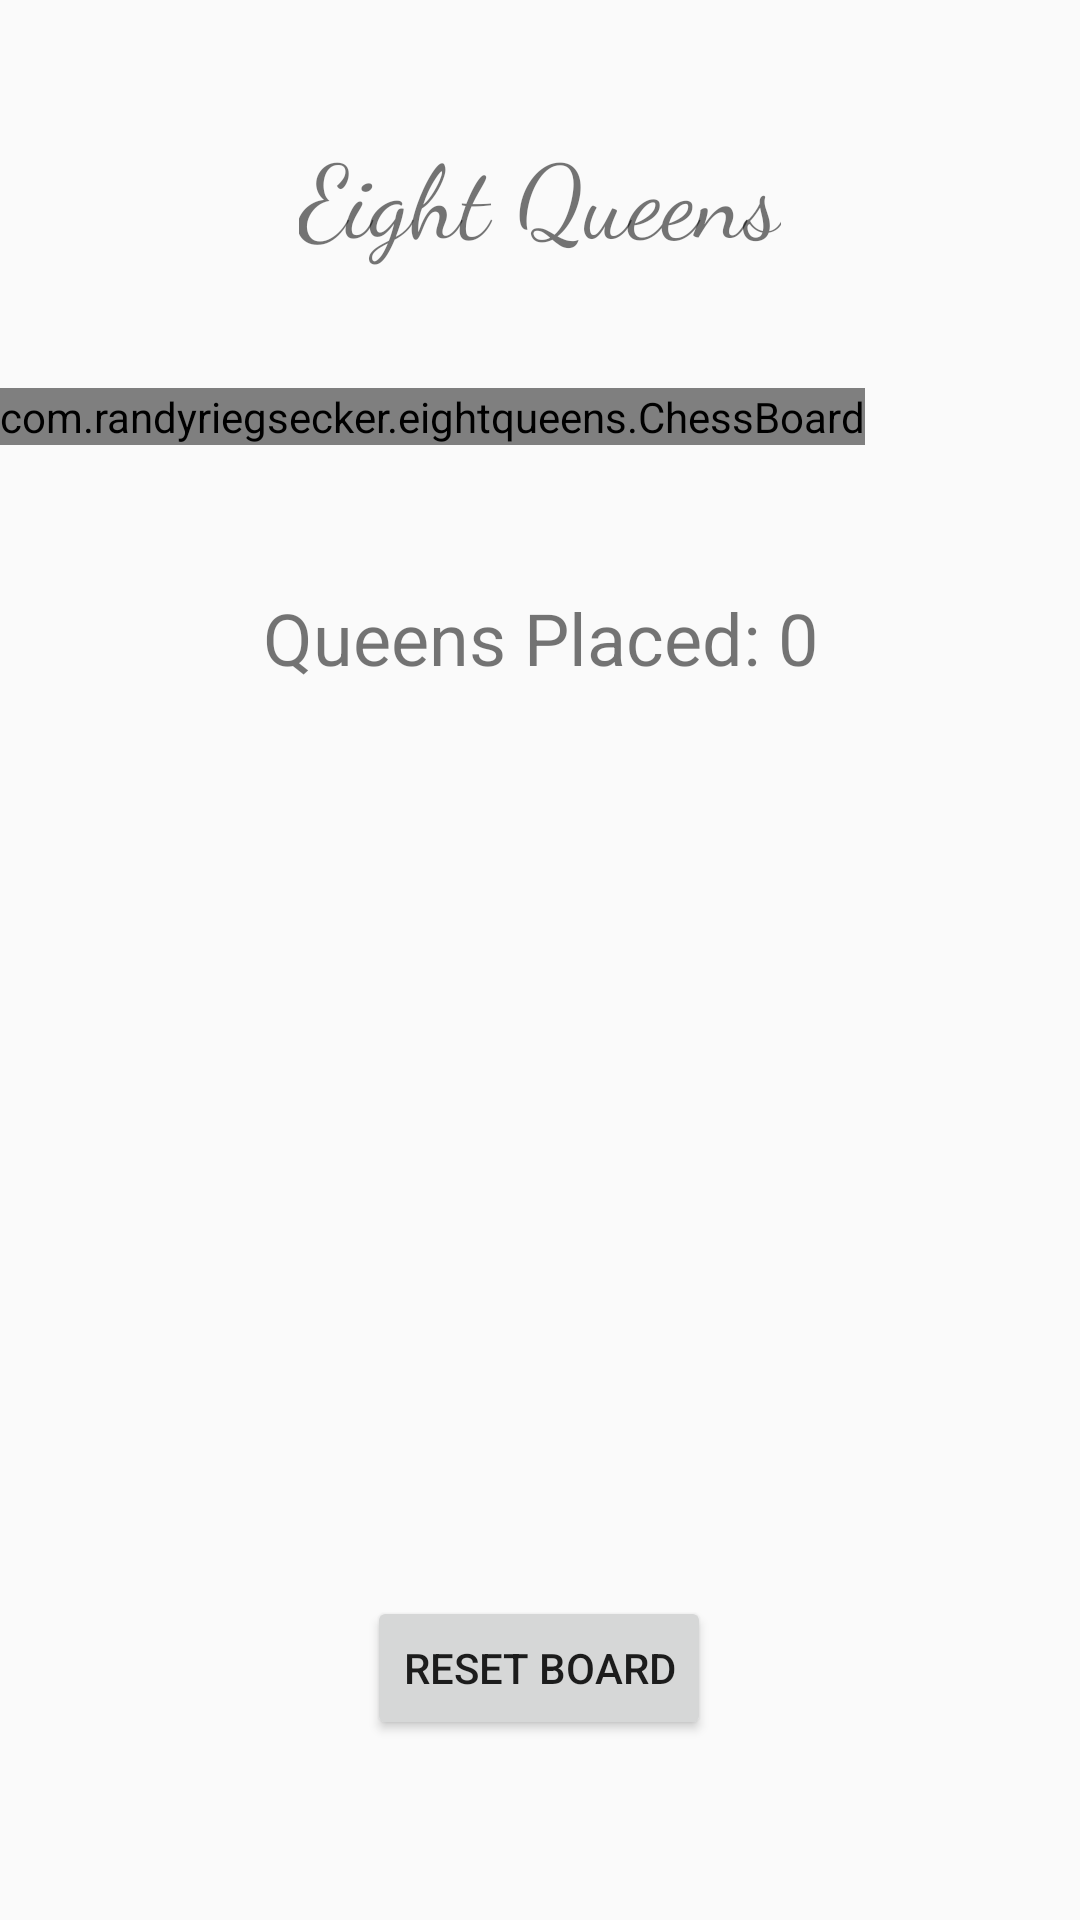

Here is an Android app screen rendered from its layout file. Give the layout XML and the strings, colors and styles it references.
<!-- AndroidManifest.xml: application theme Theme.EightQueens -->
<!-- res/layout/game_board.xml -->
<?xml version="1.0" encoding="utf-8"?>
<androidx.constraintlayout.widget.ConstraintLayout xmlns:android="http://schemas.android.com/apk/res/android"
    xmlns:app="http://schemas.android.com/apk/res-auto"
    xmlns:custom="http://schemas.android.com/apk/res-auto"
    xmlns:tools="http://schemas.android.com/tools"
    android:layout_width="match_parent"
    android:layout_height="match_parent"
    android:screenOrientation="portrait"
    tools:context=".GameDisplay">

    <Button
        android:id="@+id/clearBoard"
        android:layout_width="wrap_content"
        android:layout_height="wrap_content"
        android:layout_marginBottom="60dp"
        android:onClick="clearBoardButtonClick"
        android:text="Reset Board"
        app:layout_constraintBottom_toBottomOf="parent"
        app:layout_constraintEnd_toEndOf="parent"
        app:layout_constraintHorizontal_bias="0.498"
        app:layout_constraintStart_toStartOf="parent" />

    <com.example.eightqueens.ChessBoard
        android:id="@+id/chessBoard"
        android:layout_width="wrap_content"
        android:layout_height="wrap_content"
        app:layout_constraintBottom_toTopOf="@+id/clearBoard"
        app:layout_constraintEnd_toEndOf="parent"
        app:layout_constraintHorizontal_bias="0.0"
        app:layout_constraintStart_toStartOf="parent"
        app:layout_constraintTop_toTopOf="parent"
        app:layout_constraintVertical_bias="0.252"
        custom:boardColor="#444444"
        custom:chessPiece="#EEEEEE"
        custom:darkSquare="#5A3118"
        custom:lightSquare="#AC8973"
        custom:redSquare="#BB4444"
        custom:greenSquare="#44BB44" />

    <TextView
        android:id="@+id/queenCount"
        android:layout_width="wrap_content"
        android:layout_height="wrap_content"
        android:layout_marginTop="48dp"
        android:text="Queens Placed: 0"
        android:textSize="24sp"
        app:layout_constraintEnd_toEndOf="parent"
        app:layout_constraintHorizontal_bias="0.5"
        app:layout_constraintStart_toStartOf="parent"
        app:layout_constraintTop_toBottomOf="@+id/chessBoard" />

    <TextView
        android:id="@+id/textView2"
        android:layout_width="wrap_content"
        android:layout_height="wrap_content"
        android:fontFamily="cursive"
        android:text="@string/app_name"
        android:textSize="34sp"
        app:layout_constraintBottom_toTopOf="@+id/chessBoard"
        app:layout_constraintEnd_toEndOf="parent"
        app:layout_constraintHorizontal_bias="0.5"
        app:layout_constraintStart_toStartOf="parent"
        app:layout_constraintTop_toTopOf="parent" />


</androidx.constraintlayout.widget.ConstraintLayout>
<!-- resources referenced by this layout -->
<resources>
  <string name="app_name">Eight Queens</string>
  <style name="Theme.EightQueens" parent="Theme.AppCompat.Light.NoActionBar">
          
          <item name="colorPrimary">@color/purple_500</item>
          <item name="colorPrimaryVariant">@color/purple_700</item>
          <item name="colorOnPrimary">@color/white</item>
          
          <item name="colorSecondary">@color/teal_200</item>
          <item name="colorSecondaryVariant">@color/teal_700</item>
          <item name="colorOnSecondary">@color/black</item>
          
          <item name="android:statusBarColor">@color/black</item>
          
      </style>
  <!-- not gathered from this repository: default colours our renderer supplied (Android Studio template values) -->
  <color name="purple_500">#FF6200EE</color>
  <color name="purple_700">#FF3700B3</color>
  <color name="teal_200">#FF03DAC5</color>
  <color name="teal_700">#FF018786</color>
  <color name="black">#FF000000</color>
  <color name="white">#FFFFFFFF</color>
</resources>
